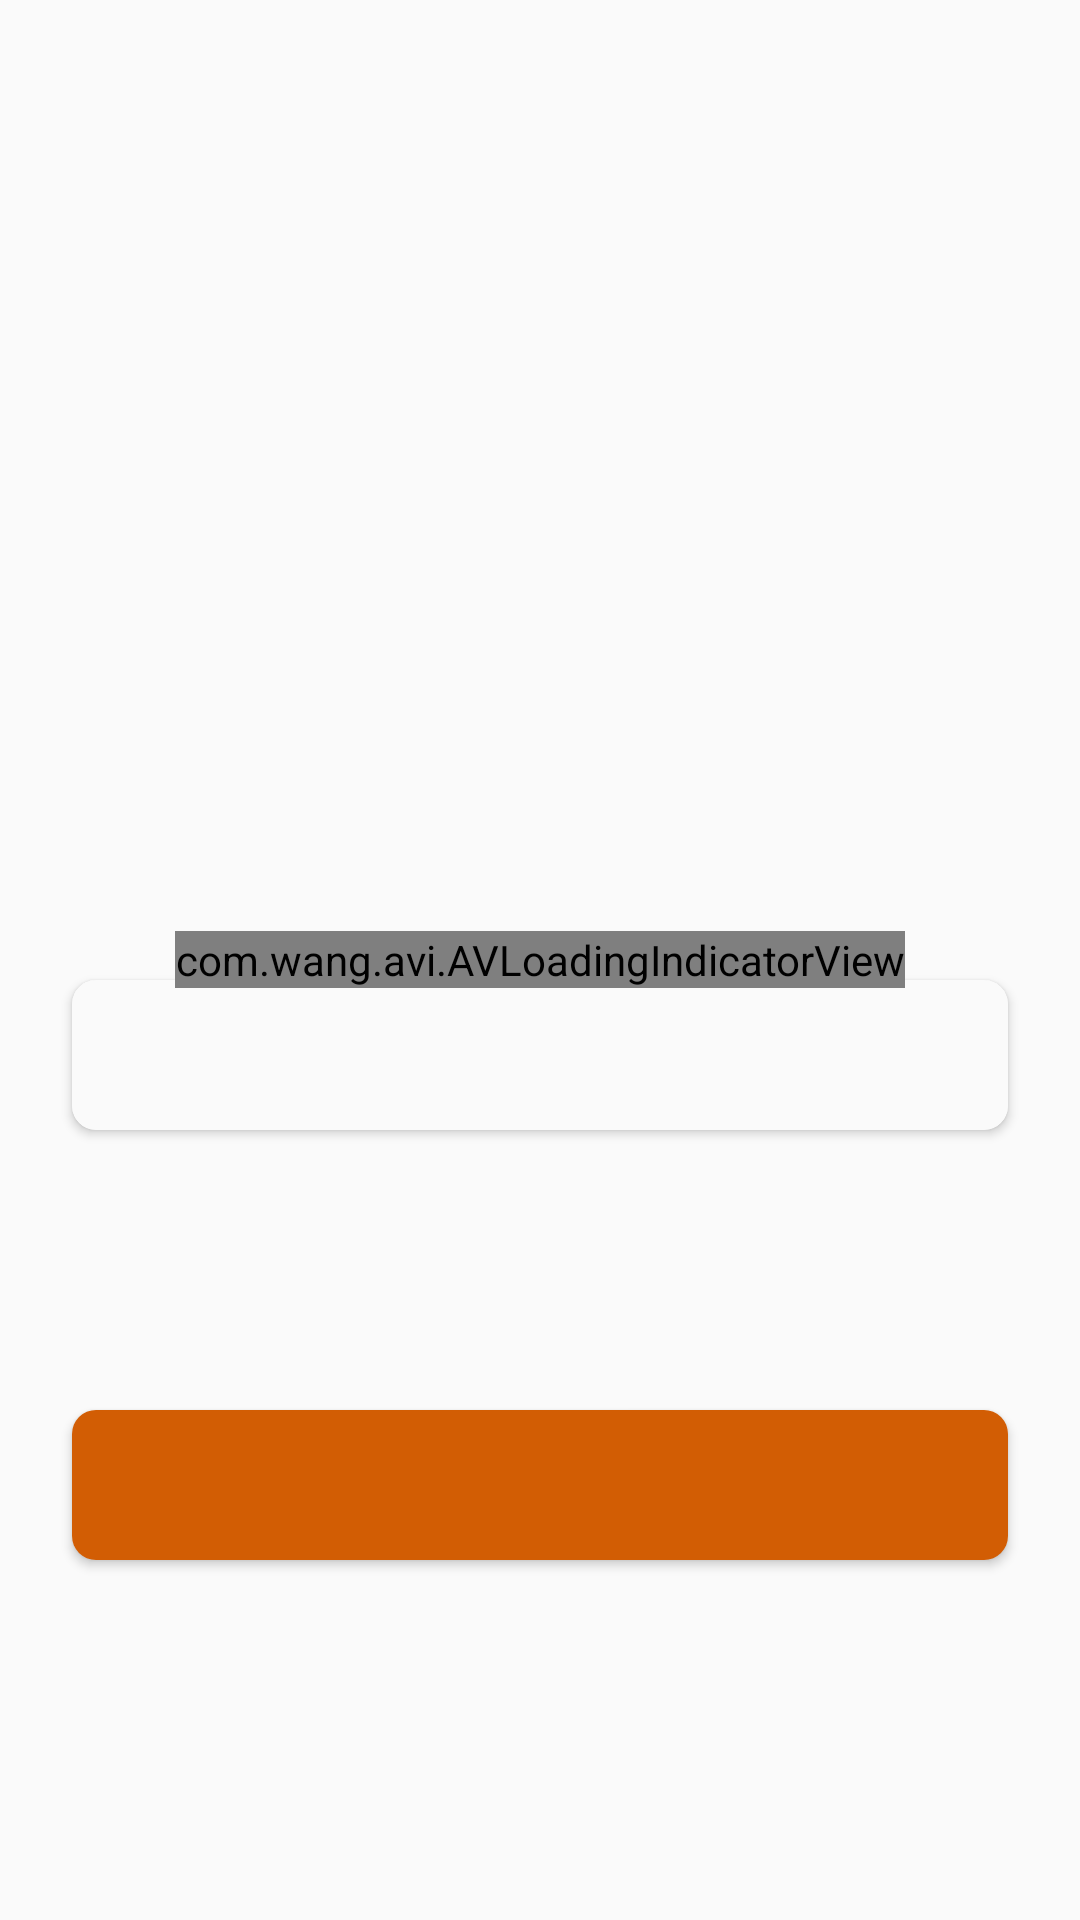

Produce the Android XML layout that renders to this screen, including the resource entries it uses.
<!-- AndroidManifest.xml: application theme AppTheme -->
<!-- res/layout/fragment_reset_pass.xml -->
<?xml version="1.0" encoding="utf-8"?>
<RelativeLayout xmlns:android="http://schemas.android.com/apk/res/android"
    xmlns:tools="http://schemas.android.com/tools"
    android:layout_width="match_parent"
    android:layout_height="match_parent"
    xmlns:app="http://schemas.android.com/apk/res-auto"
    tools:context=".ui.main.view.fragments.ResetPassStarterFragment">

    <LinearLayout
        android:layout_width="match_parent"
        android:layout_height="match_parent"
        android:layout_marginTop="120dp"
        android:orientation="vertical">

        <TextView
            android:id="@+id/reset_pass_title"
            android:layout_width="wrap_content"
            android:layout_height="wrap_content"
            android:layout_gravity="center_vertical"
            android:layout_marginLeft="@dimen/default_margin"
            android:layout_marginRight="@dimen/default_margin"
            android:layout_marginBottom="3dp"
            android:fontFamily="@font/typo_round_bold"
            android:textColor="@color/orangeButton"
            android:textSize="40sp"
            tools:text="Şifre Sıfırlama" />

        <TextView
            android:id="@+id/reset_pass_description"
            android:layout_width="wrap_content"
            android:layout_height="wrap_content"
            android:layout_marginLeft="@dimen/default_margin"
            android:layout_marginTop="30dp"
            android:layout_marginRight="@dimen/default_margin"
            android:fontFamily="@font/typo_round_regular"
            android:textColor="@color/grey"
            android:textSize="22sp"
            tools:text="Şifreni sıfırlayabilmek için kayıt olurken kullandığın email adresini gir." />

        <LinearLayout
            android:layout_width="match_parent"
            android:layout_height="wrap_content"
            android:layout_marginLeft="20dp"
            android:layout_marginTop="45dp"
            android:layout_marginRight="20dp"
            android:orientation="vertical">


            <LinearLayout xmlns:app="http://schemas.android.com/apk/res-auto"
                android:layout_width="match_parent"
                android:layout_height="wrap_content"
                android:layout_marginTop="25dp"
                android:orientation="vertical">


                <TextView
                    android:id="@+id/email_title_tv"
                    android:layout_width="match_parent"
                    android:layout_height="wrap_content"
                    android:layout_marginLeft="@dimen/margin_minimum"
                    android:layout_marginRight="@dimen/margin_minimum"
                    android:layout_marginBottom="2dp"
                    android:fontFamily="@font/typo_round_bold"
                    android:textColor="@color/input_text_color"
                    android:textSize="14sp"
                    tools:text="Email *" />


                <androidx.cardview.widget.CardView
                    android:layout_width="match_parent"
                    android:layout_height="wrap_content"
                    android:layout_marginLeft="@dimen/margin_minimum"
                    android:layout_marginRight="@dimen/margin_minimum"
                    android:layout_marginBottom="5dp"
                    app:cardBackgroundColor="@color/whitegrey"
                    app:cardCornerRadius="@dimen/commonButtonRadius"
                    app:cardElevation="2dp">

                    <EditText
                        android:id="@+id/email_placeholder_tv"
                        android:layout_width="match_parent"
                        android:layout_height="50dp"
                        android:background="@drawable/common_input_btn_bg"
                        android:fontFamily="@font/typo_round_regular"
                        android:gravity="center_vertical"
                        android:imeOptions="actionDone"
                        android:paddingStart="15dp"
                        android:singleLine="true"
                        android:textColor="@color/black"
                        android:textColorHint="@color/hint_text_color"
                        android:textSize="14sp"
                        tools:hint="Email" />
                </androidx.cardview.widget.CardView>
            </LinearLayout>

        </LinearLayout>

    </LinearLayout>

    <Button
        android:id="@+id/send_btn"
        android:layout_width="match_parent"
        android:layout_height="@dimen/common_button_height"
        android:layout_alignParentBottom="true"
        android:layout_marginLeft="@dimen/default_margin"
        android:layout_marginTop="48dp"
        android:layout_marginRight="@dimen/default_margin"
        android:layout_marginBottom="120dp"
        android:background="@drawable/orange_button_bg"
        android:fontFamily="@font/typo_round_bold"
        android:textAllCaps="false"
        android:textColor="@color/white"
        android:textSize="@dimen/medium_size"
        tools:text="Gönder" />

    <com.wang.avi.AVLoadingIndicatorView
        android:id="@+id/progressAvi"
        android:layout_width="wrap_content"
        android:layout_height="wrap_content"
        android:layout_centerInParent="true"
        app:indicatorColor="@color/orangeButton"
        app:indicatorName="BallScaleIndicator" />
</RelativeLayout>
<!-- resources referenced by this layout -->
<resources>
  <color name="black">#000000</color>
  <color name="grey">#828282</color>
  <color name="hint_text_color">#C7C7C7</color>
  <color name="input_text_color">#828282</color>
  <color name="orangeButton">#d25d04</color>
  <color name="white">#ffffff</color>
  <color name="whitegrey">#FAFAFA</color>
  <dimen name="commonButtonRadius">8dp</dimen>
  <dimen name="common_button_height">50dp</dimen>
  <dimen name="default_margin">24dp</dimen>
  <dimen name="margin_minimum">4dp</dimen>
  <dimen name="medium_size">16sp</dimen>
  <!-- drawable common_input_btn_bg (drawable) -->
  <shape xmlns:android="http://schemas.android.com/apk/res/android"
      android:shape="rectangle">
  
      <solid android:color="@color/whitegrey"/>
      <corners android:radius="@dimen/commonButtonRadius" />
  
  </shape>
  <!-- drawable orange_button_bg (drawable) -->
  <shape xmlns:android="http://schemas.android.com/apk/res/android"
      android:shape="rectangle">
  
      <solid android:color="@color/orangeButton"/>
      <corners android:radius="@dimen/commonButtonRadius" />
  
  </shape>
  <style name="AppTheme" parent="Theme.AppCompat.Light.NoActionBar">
          
          <item name="colorPrimary">@color/colorPrimary</item>
          <item name="colorPrimaryDark">@color/colorPrimaryDark</item>
          <item name="android:forceDarkAllowed" tools:targetApi="q">false</item>
          <item name="colorAccent">@color/colorAccent</item>
  
      </style>
  <color name="colorPrimary">#04d2b9</color>
  <color name="colorPrimaryDark">#d25d04</color>
  <color name="colorAccent">#03DAC5</color>
</resources>
